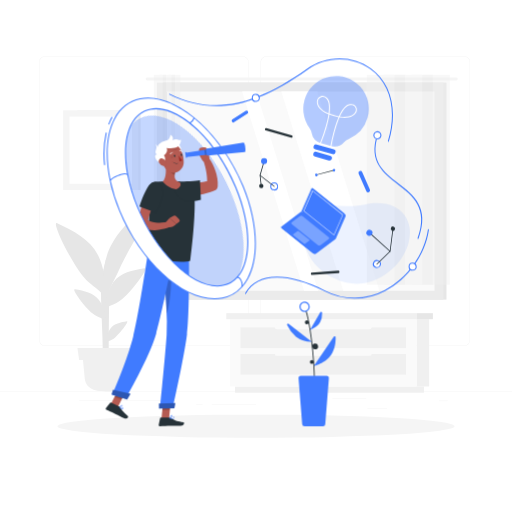
t = 0.00 s
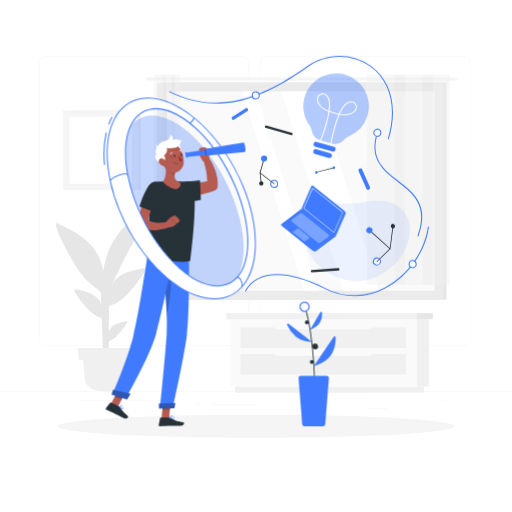
t = 0.38 s
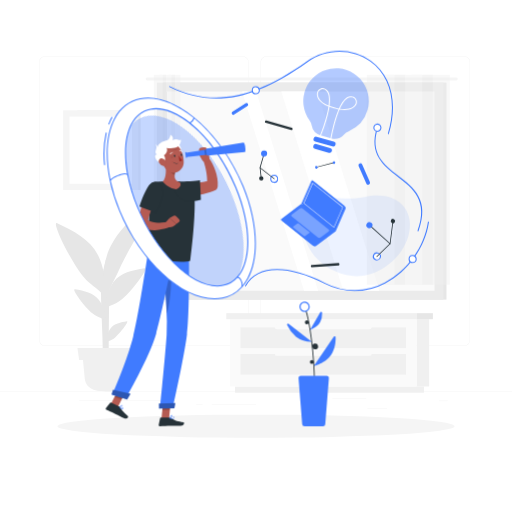
t = 1.13 s
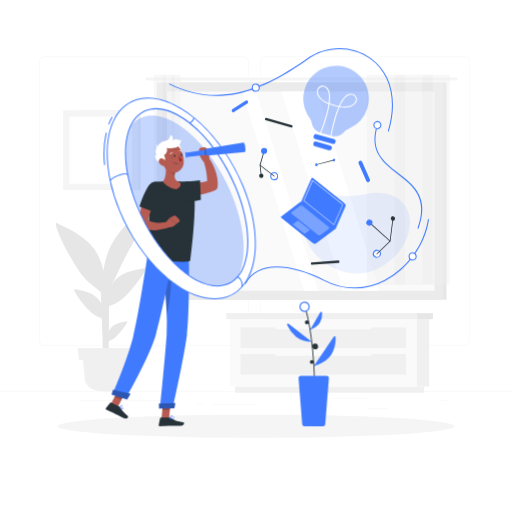
t = 1.50 s
t = 1.88 s: frame unchanged from t = 1.13 s, image omitted
t = 2.63 s: frame unchanged from t = 0.38 s, image omitted

The animated SVG that drew these frames (rendered in a browser with its animation timeline set to each time). Animation: 1 CSS @keyframes rule; one cycle of 3.00 s, repeats indefinitely.

<svg class="animated" id="freepik_stories-visionary-technology" xmlns="http://www.w3.org/2000/svg" viewBox="0 0 500 500" version="1.1" xmlns:xlink="http://www.w3.org/1999/xlink" xmlns:svgjs="http://svgjs.com/svgjs"><style>svg#freepik_stories-visionary-technology:not(.animated) .animable {opacity: 0;}svg#freepik_stories-visionary-technology.animated #freepik--Graphics--inject-63 {animation: 3s Infinite  linear floating;animation-delay: 0s;}svg#freepik_stories-visionary-technology.animated #freepik--Device--inject-63 {animation: 3s Infinite  linear floating;animation-delay: 0s;}svg#freepik_stories-visionary-technology.animated #freepik--light-bulb--inject-63 {animation: 3s Infinite  linear floating;animation-delay: 0s;}            @keyframes floating {                0% {                    opacity: 1;                    transform: translateY(0px);                }                50% {                    transform: translateY(-10px);                }                100% {                    opacity: 1;                    transform: translateY(0px);                }            }        </style><g id="freepik--background-complete--inject-63" class="animable" style="transform-origin: 250px 226.87px;"><rect y="382.4" width="500" height="0.25" style="fill: rgb(235, 235, 235); transform-origin: 250px 382.525px;" id="elxjev72vzim8" class="animable"></rect><rect x="324.56" y="389.21" width="33.12" height="0.25" style="fill: rgb(235, 235, 235); transform-origin: 341.12px 389.335px;" id="elyial1hacew" class="animable"></rect><rect x="428.57" y="391.4" width="8.69" height="0.25" style="fill: rgb(235, 235, 235); transform-origin: 432.915px 391.525px;" id="el0b82fd2qfsgb" class="animable"></rect><rect x="358.68" y="398.49" width="19.19" height="0.25" style="fill: rgb(235, 235, 235); transform-origin: 368.275px 398.615px;" id="el4fvz3f2p2r1" class="animable"></rect><rect x="206.81" y="395.11" width="43.19" height="0.25" style="fill: rgb(235, 235, 235); transform-origin: 228.405px 395.235px;" id="elzkymzsmc86s" class="animable"></rect><rect x="191.57" y="395.11" width="6.33" height="0.25" style="fill: rgb(235, 235, 235); transform-origin: 194.735px 395.235px;" id="elglr52ikp2mj" class="animable"></rect><rect x="77.31" y="390.89" width="93.68" height="0.25" style="fill: rgb(235, 235, 235); transform-origin: 124.15px 391.015px;" id="el1v183933mv7" class="animable"></rect><path d="M237,337.8H43.91a5.71,5.71,0,0,1-5.7-5.71V60.66A5.71,5.71,0,0,1,43.91,55H237a5.71,5.71,0,0,1,5.71,5.71V332.09A5.71,5.71,0,0,1,237,337.8ZM43.91,55.2a5.46,5.46,0,0,0-5.45,5.46V332.09a5.46,5.46,0,0,0,5.45,5.46H237a5.47,5.47,0,0,0,5.46-5.46V60.66A5.47,5.47,0,0,0,237,55.2Z" style="fill: rgb(235, 235, 235); transform-origin: 140.46px 196.4px;" id="elri3reoz8ev" class="animable"></path><path d="M453.31,337.8H260.21a5.72,5.72,0,0,1-5.71-5.71V60.66A5.72,5.72,0,0,1,260.21,55h193.1A5.71,5.71,0,0,1,459,60.66V332.09A5.71,5.71,0,0,1,453.31,337.8ZM260.21,55.2a5.47,5.47,0,0,0-5.46,5.46V332.09a5.47,5.47,0,0,0,5.46,5.46h193.1a5.47,5.47,0,0,0,5.46-5.46V60.66a5.47,5.47,0,0,0-5.46-5.46Z" style="fill: rgb(235, 235, 235); transform-origin: 356.75px 196.4px;" id="elc6cmva7ucq8" class="animable"></path><g id="ell87xa9srr4r"><rect x="159.44" y="80.68" width="276.56" height="211.94" style="fill: rgb(230, 230, 230); transform-origin: 297.72px 186.65px; transform: rotate(180deg);" class="animable"></rect></g><path d="M143.72,75.67H445.49A1.46,1.46,0,0,1,447,77.13h0a1.45,1.45,0,0,1-1.46,1.45H143.72a1.45,1.45,0,0,1-1.46-1.45h0A1.46,1.46,0,0,1,143.72,75.67Z" style="fill: rgb(245, 245, 245); transform-origin: 294.63px 77.1246px;" id="elgwgfjii41b" class="animable"></path><g id="el0xd8r844c24"><rect x="153.21" y="80.68" width="279.87" height="211.94" style="fill: rgb(235, 235, 235); transform-origin: 293.145px 186.65px; transform: rotate(180deg);" class="animable"></rect></g><g id="elh1bkbc4zrx7"><rect x="195.9" y="55.43" width="194.51" height="262.44" style="fill: rgb(250, 250, 250); transform-origin: 293.155px 186.65px; transform: rotate(90deg);" class="animable"></rect></g><polygon points="370.46 283.91 309.92 89.4 274.69 89.4 335.24 283.91 370.46 283.91" style="fill: rgb(255, 255, 255); transform-origin: 322.575px 186.655px;" id="eloig1uyw5m6c" class="animable"></polygon><polygon points="310.68 283.91 250.13 89.4 236.4 89.4 296.94 283.91 310.68 283.91" style="fill: rgb(255, 255, 255); transform-origin: 273.54px 186.655px;" id="elfocg9iem9k" class="animable"></polygon><g id="elfmrdxth3do"><rect x="65.23" y="186.1" width="194.51" height="1.11" style="fill: rgb(230, 230, 230); transform-origin: 162.485px 186.655px; transform: rotate(90deg);" class="animable"></rect></g><g id="elr09kc6wb75l"><g style="opacity: 0.4; transform-origin: 398.69px 175.585px;" class="animable"><g id="elh1g528gnvnb"><rect x="412.22" y="73.06" width="27.05" height="205.05" style="fill: rgb(240, 240, 240); transform-origin: 425.745px 175.585px; transform: rotate(180deg);" class="animable"></rect></g><g id="elptfbs2906lb"><rect x="401.68" y="73.06" width="21.08" height="205.05" style="fill: rgb(230, 230, 230); transform-origin: 412.22px 175.585px; transform: rotate(180deg);" class="animable"></rect></g><g id="elfw3dlfv306v"><rect x="385.16" y="73.06" width="27.05" height="205.05" style="fill: rgb(240, 240, 240); transform-origin: 398.685px 175.585px; transform: rotate(180deg);" class="animable"></rect></g><g id="elokvd4fc76o"><rect x="374.63" y="73.06" width="21.08" height="205.05" style="fill: rgb(230, 230, 230); transform-origin: 385.17px 175.585px; transform: rotate(180deg);" class="animable"></rect></g><g id="el8u33bx2jx0b"><rect x="358.11" y="73.06" width="27.05" height="205.05" style="fill: rgb(240, 240, 240); transform-origin: 371.635px 175.585px; transform: rotate(180deg);" class="animable"></rect></g></g></g><g id="el1lx2s6rx08w"><g style="opacity: 0.4; transform-origin: 163.185px 175.595px;" class="animable"><g id="el73pzsv4qk5"><rect x="167.51" y="73.07" width="8.64" height="205.05" style="fill: rgb(240, 240, 240); transform-origin: 171.83px 175.595px; transform: rotate(180deg);" class="animable"></rect></g><g id="el5hfzmtk5cfj"><rect x="164.14" y="73.07" width="6.73" height="205.05" style="fill: rgb(230, 230, 230); transform-origin: 167.505px 175.595px; transform: rotate(180deg);" class="animable"></rect></g><g id="elltqb8ipd7vs"><rect x="158.87" y="73.07" width="8.64" height="205.05" style="fill: rgb(240, 240, 240); transform-origin: 163.19px 175.595px; transform: rotate(180deg);" class="animable"></rect></g><g id="eljs3dbproxmr"><rect x="155.5" y="73.07" width="6.73" height="205.05" style="fill: rgb(230, 230, 230); transform-origin: 158.865px 175.595px; transform: rotate(180deg);" class="animable"></rect></g><g id="elef6mslxzauv"><rect x="150.22" y="73.07" width="8.64" height="205.05" style="fill: rgb(240, 240, 240); transform-origin: 154.54px 175.595px; transform: rotate(180deg);" class="animable"></rect></g></g></g><g id="elegqnovybpg6"><rect x="75.38" y="107.71" width="61.96" height="77.89" style="fill: rgb(240, 240, 240); transform-origin: 106.36px 146.655px; transform: rotate(180deg);" class="animable"></rect></g><g id="elwbzietb1g9"><rect x="61.7" y="107.71" width="73.27" height="77.89" style="fill: rgb(245, 245, 245); transform-origin: 98.335px 146.655px; transform: rotate(180deg);" class="animable"></rect></g><g id="elm6cu05f66y"><rect x="65.53" y="116.16" width="65.61" height="60.99" style="fill: rgb(255, 255, 255); transform-origin: 98.335px 146.655px; transform: rotate(-90deg);" class="animable"></rect></g><g id="elkv23tt07zn"><rect x="406.82" y="311.73" width="12.25" height="65.68" style="fill: rgb(240, 240, 240); transform-origin: 412.945px 344.57px; transform: rotate(180deg);" class="animable"></rect></g><g id="elm4l9prf5jog"><rect x="229.53" y="377.41" width="184.48" height="6.1" style="fill: rgb(240, 240, 240); transform-origin: 321.77px 380.46px; transform: rotate(180deg);" class="animable"></rect></g><rect x="224.46" y="311.73" width="182.35" height="65.68" style="fill: rgb(250, 250, 250); transform-origin: 315.635px 344.57px;" id="el0jd4wxfdckmj" class="animable"></rect><rect x="234.84" y="319.72" width="161.61" height="20.21" style="fill: rgb(240, 240, 240); transform-origin: 315.645px 329.825px;" id="el9k1h2ffsmjt" class="animable"></rect><rect x="234.84" y="345.68" width="161.61" height="20.21" style="fill: rgb(240, 240, 240); transform-origin: 315.645px 355.785px;" id="el49z8cjuuu05" class="animable"></rect><g id="el2zd5lg8orzl"><rect x="268.37" y="317.21" width="94.54" height="4.33" rx="1.84" style="fill: rgb(250, 250, 250); transform-origin: 315.64px 319.375px; transform: rotate(180deg);" class="animable"></rect></g><g id="elw1cb1ya7pvc"><rect x="268.37" y="343.18" width="94.54" height="4.33" rx="1.84" style="fill: rgb(250, 250, 250); transform-origin: 315.64px 345.345px; transform: rotate(180deg);" class="animable"></rect></g><g id="el5qut529raat"><rect x="220.95" y="305.84" width="185.87" height="5.89" style="fill: rgb(240, 240, 240); transform-origin: 313.885px 308.785px; transform: rotate(180deg);" class="animable"></rect></g><rect x="406.82" y="305.84" width="15.94" height="5.89" style="fill: rgb(230, 230, 230); transform-origin: 414.79px 308.785px;" id="elyxlj3umnxem" class="animable"></rect><path d="M100.27,352.56h5.94c0-5.31,0-32.43.42-63.3.36-28.61,1-40.07,1.58-44.45l-4.77,8.32c-1.66,6.51-4.42,17.64-4.66,24.48C98,299.13,101,330,100.27,352.56Z" style="fill: rgb(230, 230, 230); transform-origin: 103.43px 298.685px;" id="elee2u173tln7" class="animable"></path><path d="M95.76,249.19C87.85,233.72,72,225.64,55.88,218c-6.34-3,11.46,34,24.41,50.83,10,13,19.77,12.75,22.69,25.63C103.54,279.54,102.58,262.53,95.76,249.19Z" style="fill: rgb(230, 230, 230); transform-origin: 78.8355px 256.144px;" id="eltbcraw8z4o" class="animable"></path><path d="M110.79,275.37c7-9.15,18.56-11.49,30.3-13.44,4.6-.76-11.41,21.36-22,30.38-8.2,7-14.73,4.78-18.09,13.16C102.27,294.92,104.75,283.25,110.79,275.37Z" style="fill: rgb(230, 230, 230); transform-origin: 121.45px 283.69px;" id="el42hroln3dev" class="animable"></path><path d="M96.66,292.86c-5.45-7.11-14.42-8.93-23.54-10.44C69.54,281.83,82,299,90.19,306c6.37,5.45,11.44,3.72,14,10.23C103.29,308.05,101.36,299,96.66,292.86Z" style="fill: rgb(230, 230, 230); transform-origin: 88.3395px 299.318px;" id="elc3u7lfgbw6t" class="animable"></path><path d="M107.88,320.72c3.76-4.8,9.88-6,16.1-7,2.44-.38-6.14,11.24-11.77,16-4.37,3.66-7.81,2.45-9.63,6.87C103.28,331,104.65,324.86,107.88,320.72Z" style="fill: rgb(230, 230, 230); transform-origin: 113.493px 325.15px;" id="elbum9mha66rr" class="animable"></path><path d="M104.34,249.77C108.72,234.6,126,211,143.79,206.08c7-1.9-18.11,36.49-26.71,55.59-6.69,14.88-13,23.91-13.87,34.57C98.77,282.84,100,264.94,104.34,249.77Z" style="fill: rgb(230, 230, 230); transform-origin: 122.715px 251.126px;" id="el6hfb8lswhcg" class="animable"></path><path d="M105.82,382.4h0c-12.32,0-22.5-1.83-23.21-14.12l-2-21h50.51l-2,21C128.31,380.57,118.13,382.4,105.82,382.4Z" style="fill: rgb(240, 240, 240); transform-origin: 105.865px 364.84px;" id="el0wxl1bbew34" class="animable"></path><polygon points="134.34 351.55 77.29 351.55 75.66 339.92 135.97 339.92 134.34 351.55" style="fill: rgb(240, 240, 240); transform-origin: 105.815px 345.735px;" id="eljpvgkklqhq" class="animable"></polygon></g><g id="freepik--Shadow--inject-63" class="animable" style="transform-origin: 250px 416.24px;"><ellipse id="freepik--path--inject-63" cx="250" cy="416.24" rx="193.89" ry="11.32" style="fill: rgb(245, 245, 245); transform-origin: 250px 416.24px;" class="animable"></ellipse></g><g id="freepik--Graphics--inject-63" class="animable" style="transform-origin: 291.991px 174.358px;"><path d="M379.24,138.43a.34.34,0,0,1-.14,0,.5.5,0,0,1-.34-.62c8.95-29.81,2.52-56-17.2-70.19-18.08-12.95-42.74-12.75-61.37.52-52.71,37.53-93,44.8-134.76,24.33a.5.5,0,1,1,.44-.9c41.38,20.29,81.37,13,133.74-24.25,19-13.51,44.11-13.71,62.53-.51,20.09,14.4,26.66,41,17.58,71.29A.5.5,0,0,1,379.24,138.43Z" style="fill: rgb(64, 123, 255); transform-origin: 274.437px 97.7421px;" id="elc0v0wff336u" class="animable"></path><path d="M346.15,291.67a64.5,64.5,0,0,1-29.06-7.07c-37-18.63-65.78-17.79-76.87,2.24a.5.5,0,0,1-.68.2.51.51,0,0,1-.2-.68c11.39-20.56,40.62-21.55,78.2-2.66a62.27,62.27,0,0,0,58.06-.43c22.09-11.49,38.67-34.66,42.24-59a.5.5,0,0,1,.57-.42.51.51,0,0,1,.42.57c-3.62,24.68-20.41,48.13-42.77,59.76A64.54,64.54,0,0,1,346.15,291.67Z" style="fill: rgb(64, 123, 255); transform-origin: 329.058px 257.757px;" id="elyx08ffhzt9g" class="animable"></path><path d="M408.2,233.25l-.17,0a.5.5,0,0,1-.3-.64c10.73-29.49-4.58-41.27-19.39-52.67-14-10.8-28.55-22-20.28-47.94a.49.49,0,0,1,.63-.32.49.49,0,0,1,.32.62C361,157.58,374.55,168,389,179.12c15.09,11.61,30.7,23.62,19.72,53.8A.48.48,0,0,1,408.2,233.25Z" style="fill: rgb(64, 123, 255); transform-origin: 389.028px 182.453px;" id="elw8tpv99hbnl" class="animable"></path><g id="elldyqs7uyzr9"><path d="M398.73,238.06c-7.31,24.85-35.19,43.89-60.41,38-30.58-7.19-46.7-33.25-41.28-58.58s33.65-12.32,59-17.75C388.56,192.72,406,213.2,398.73,238.06Z" style="fill: rgb(64, 123, 255); opacity: 0.1; transform-origin: 348.184px 237.737px;" class="animable"></path></g><path d="M253.19,95.26a3.45,3.45,0,1,1-3.81-3A3.45,3.45,0,0,1,253.19,95.26Z" style="fill: rgb(255, 255, 255); transform-origin: 249.767px 95.6883px;" id="elumdgas6gh8h" class="animable"></path><path d="M249.76,99.58a3.94,3.94,0,1,1,3.92-4.38h0a4,4,0,0,1-3.48,4.36A3.31,3.31,0,0,1,249.76,99.58Zm0-6.89-.32,0a2.94,2.94,0,1,0,3.25,2.6h0A3,3,0,0,0,249.76,92.69Z" style="fill: rgb(64, 123, 255); transform-origin: 249.762px 95.6404px;" id="elusdkgthzc4" class="animable"></path><path d="M372,131.74a3.45,3.45,0,1,1-3.8-3A3.45,3.45,0,0,1,372,131.74Z" style="fill: rgb(255, 255, 255); transform-origin: 368.577px 132.169px;" id="ellbdd05lk8hb" class="animable"></path><path d="M368.53,136.07a3.95,3.95,0,1,1,2.47-7,4,4,0,0,1,1.46,2.65h0a4,4,0,0,1-.84,2.9A3.91,3.91,0,0,1,369,136,3.25,3.25,0,0,1,368.53,136.07Zm0-6.89a1.83,1.83,0,0,0-.33,0,2.9,2.9,0,0,0-2,1.08,2.94,2.94,0,0,0-.63,2.17,3,3,0,0,0,3.25,2.6,3,3,0,0,0,2-1.09,2.9,2.9,0,0,0,.62-2.16h0a2.92,2.92,0,0,0-2.92-2.62Z" style="fill: rgb(64, 123, 255); transform-origin: 368.511px 132.12px;" id="el6adq6n0ghaq" class="animable"></path><path d="M406.35,260a3.44,3.44,0,1,1-3.8-3A3.45,3.45,0,0,1,406.35,260Z" style="fill: rgb(255, 255, 255); transform-origin: 402.936px 260.419px;" id="elty18vq0uh6k" class="animable"></path><path d="M402.92,264.35a3.95,3.95,0,1,1,3.93-4.38h0a3.94,3.94,0,0,1-3.49,4.35A3.15,3.15,0,0,1,402.92,264.35Zm0-6.89a1.94,1.94,0,0,0-.33,0,2.94,2.94,0,1,0,3.26,2.6h0a3,3,0,0,0-1.09-2A2.94,2.94,0,0,0,402.93,257.46Z" style="fill: rgb(64, 123, 255); transform-origin: 402.924px 260.4px;" id="elwlafutb9en7" class="animable"></path><path d="M371.07,259.52a3.44,3.44,0,1,1-1.45-4.65A3.42,3.42,0,0,1,371.07,259.52Z" style="fill: rgb(255, 255, 255); transform-origin: 368.029px 257.918px;" id="elrtri3l5v3x8" class="animable"></path><path d="M368,261.87a4,4,0,0,1-1.83-.45,4,4,0,0,1-1.66-5.33,3.95,3.95,0,0,1,7,3.66h0A4,4,0,0,1,368,261.87Zm0-6.89a2.94,2.94,0,1,0,2.6,4.31h0a3,3,0,0,0-1.24-4A3,3,0,0,0,368,255Z" style="fill: rgb(64, 123, 255); transform-origin: 368.004px 257.946px;" id="elt3rf4lwka3h" class="animable"></path><path d="M380.91,245.87a.39.39,0,0,1-.25-.1l-20.18-18.22a.38.38,0,0,1,.5-.56l19.65,17.74,2.71-21.41a.37.37,0,0,1,.42-.32.37.37,0,0,1,.32.42l-2.8,22.12a.36.36,0,0,1-.24.3A.28.28,0,0,1,380.91,245.87Z" style="fill: rgb(38, 50, 56); transform-origin: 372.239px 234.433px;" id="el5bkf206v2qe" class="animable"></path><path d="M368,258.3a.37.37,0,0,1-.27-.12.38.38,0,0,1,0-.53l12.89-12.43a.38.38,0,0,1,.53,0,.37.37,0,0,1,0,.53l-12.89,12.43A.36.36,0,0,1,368,258.3Z" style="fill: rgb(38, 50, 56); transform-origin: 374.442px 251.706px;" id="elbktkmhkhvlr" class="animable"></path><path d="M363.39,228.66a3,3,0,1,1-1.27-4A3,3,0,0,1,363.39,228.66Z" style="fill: rgb(64, 123, 255); transform-origin: 360.712px 227.309px;" id="elkbidnfmzuoq" class="animable"></path><path d="M385.59,224.35a2.12,2.12,0,1,1-.9-2.86A2.12,2.12,0,0,1,385.59,224.35Z" style="fill: rgb(38, 50, 56); transform-origin: 383.71px 223.37px;" id="eli9fl1hp9v2" class="animable"></path><path d="M264.35,181.94a3.44,3.44,0,1,1,3.36,3.52A3.43,3.43,0,0,1,264.35,181.94Z" style="fill: rgb(255, 255, 255); transform-origin: 267.789px 182.021px;" id="elwvntl3hk4a" class="animable"></path><path d="M267.79,186h-.1a3.93,3.93,0,0,1-3.84-4,3.94,3.94,0,0,1,4-3.85,3.95,3.95,0,0,1-.1,7.89Zm0-6.89a2.94,2.94,0,0,0-2.94,2.87,2.94,2.94,0,0,0,2.87,3,2.84,2.84,0,0,0,2.1-.81,2.94,2.94,0,0,0-2-5.07Z" style="fill: rgb(64, 123, 255); transform-origin: 267.704px 182.095px;" id="elhbotogvu14" class="animable"></path><path d="M255.08,182a.38.38,0,0,1-.38-.33l-1.15-10.4a.38.38,0,0,1,0-.15l4-13.9A.37.37,0,0,1,258,157a.38.38,0,0,1,.26.47l-3.94,13.83,1.15,10.32a.39.39,0,0,1-.33.42Z" style="fill: rgb(38, 50, 56); transform-origin: 255.909px 169.512px;" id="elazjbqn089ig" class="animable"></path><path d="M267.79,182.4a.4.4,0,0,1-.23-.08l-13.87-10.81a.38.38,0,0,1-.06-.53.37.37,0,0,1,.52-.06L268,181.73a.38.38,0,0,1,.07.52A.38.38,0,0,1,267.79,182.4Z" style="fill: rgb(38, 50, 56); transform-origin: 260.846px 176.62px;" id="ela8rvjnvpo1k" class="animable"></path><path d="M254.88,157.24a3,3,0,1,1,2.93,3.07A3,3,0,0,1,254.88,157.24Z" style="fill: rgb(64, 123, 255); transform-origin: 257.879px 157.311px;" id="eloysl4wgm9rp" class="animable"></path><path d="M253,181.56a2.13,2.13,0,1,1,2.07,2.17A2.13,2.13,0,0,1,253,181.56Z" style="fill: rgb(38, 50, 56); transform-origin: 255.13px 181.601px;" id="el8hrx44vfyrd" class="animable"></path><path d="M353.67,168.08l7.52,17a1.9,1.9,0,0,1-1,2.51h0a1.92,1.92,0,0,1-2.51-1l-7.53-17a1.92,1.92,0,0,1,1-2.51h0A1.92,1.92,0,0,1,353.67,168.08Z" style="fill: rgb(64, 123, 255); transform-origin: 355.673px 177.333px;" id="el0t4e9wfjn8j" class="animable"></path><path d="M304.55,266.16l25.69-1.8a1.16,1.16,0,0,1,1.23,1.08h0a1.16,1.16,0,0,1-1.07,1.23l-25.69,1.8a1.15,1.15,0,0,1-1.23-1.08h0A1.15,1.15,0,0,1,304.55,266.16Z" style="fill: rgb(38, 50, 56); transform-origin: 317.475px 266.415px;" id="eliar1gmlvz9" class="animable"></path><path d="M260.1,125.19l24.79,7a1.15,1.15,0,0,1,.79,1.43h0a1.16,1.16,0,0,1-1.42.8l-24.79-7a1.15,1.15,0,0,1-.79-1.43h0A1.16,1.16,0,0,1,260.1,125.19Z" style="fill: rgb(38, 50, 56); transform-origin: 272.18px 129.805px;" id="elv0qv1tzomgt" class="animable"></path><path d="M241.61,111l-13,8.3a1.58,1.58,0,0,1-2.17-.48h0a1.58,1.58,0,0,1,.48-2.18l13-8.3a1.59,1.59,0,0,1,2.18.49h0A1.57,1.57,0,0,1,241.61,111Z" style="fill: rgb(64, 123, 255); transform-origin: 234.268px 113.821px;" id="ele76qgn6siu6" class="animable"></path><path d="M308.93,171.14a.38.38,0,0,1-.36-.27.38.38,0,0,1,.27-.46l17.2-4.63a.38.38,0,0,1,.2.73L309,171.13Z" style="fill: rgb(38, 50, 56); transform-origin: 317.523px 168.457px;" id="el65gftp5fz" class="animable"></path><path d="M325,166.77a1.27,1.27,0,1,1,1.74.48A1.26,1.26,0,0,1,325,166.77Z" style="fill: rgb(64, 123, 255); transform-origin: 326.108px 166.151px;" id="eldsphaccf7an" class="animable"></path><path d="M307.82,171.4a1.28,1.28,0,0,1,.49-1.74,1.26,1.26,0,0,1,1.73.48,1.28,1.28,0,1,1-2.22,1.26Z" style="fill: rgb(64, 123, 255); transform-origin: 308.958px 170.813px;" id="el6edzudv5x1a" class="animable"></path></g><g id="freepik--Device--inject-63" class="animable" style="transform-origin: 306.006px 215.981px;"><path d="M337.39,211.38a2.09,2.09,0,0,0-.55-2.35l-30.22-24.19a1.11,1.11,0,0,0-1.79.48l-9.63,22L276,221.75a1.11,1.11,0,0,0-.07,1.86l30.22,24.19a2.07,2.07,0,0,0,2.4,0l19.25-14.46Z" style="fill: rgb(64, 123, 255); transform-origin: 306.502px 216.372px;" id="eln8gu2l3avq" class="animable"></path><path d="M326.83,232.6l-32.56-26.06,9.64-22a1.1,1.1,0,0,1,1.78-.48l30.23,24.19a2.09,2.09,0,0,1,.54,2.35Z" style="fill: rgb(64, 123, 255); transform-origin: 315.443px 208.19px;" id="elba805m18ck" class="animable"></path><path d="M326.08,229.73a.22.22,0,0,1-.15-.06l-29.22-23.38h0a.72.72,0,0,1-.16-.75L305,186.19a.28.28,0,0,1,.17-.15.28.28,0,0,1,.22.05l29.21,23.38a.69.69,0,0,1,.16.75l-8.49,19.36a.24.24,0,0,1-.17.14Zm-29-23.82L326,229.08,334.35,210a.34.34,0,0,0,0-.17l-28.95-23.16L297,205.74A.26.26,0,0,0,297,205.91Zm0,0Z" style="fill: rgb(255, 255, 255); transform-origin: 315.657px 207.882px;" id="el6kt7ix57se" class="animable"></path><path d="M326.83,232.6l-32.56-26.06L275,221a1.12,1.12,0,0,0-.07,1.86l30.23,24.19a2.06,2.06,0,0,0,2.4,0Z" style="fill: rgb(64, 123, 255); transform-origin: 300.649px 226.988px;" id="eluwgc8fz0ltl" class="animable"></path><g id="elsdt5nm5nr7i"><path d="M285,217l7.81-5.86a2.21,2.21,0,0,1,2.59,0l25.5,20.4a1.21,1.21,0,0,1-.08,2l-7.8,5.86a2.24,2.24,0,0,1-2.6,0l-25.49-20.4A1.23,1.23,0,0,1,285,217Z" style="fill: rgb(255, 255, 255); opacity: 0.3; transform-origin: 302.92px 225.268px;" class="animable"></path></g><g id="el5yi1sbiye1h"><path d="M286.4,228.71l3.94-3a1,1,0,0,1,1.17,0L302,234.14a.55.55,0,0,1,0,.91L298,238a1,1,0,0,1-1.17,0l-10.47-8.38A.55.55,0,0,1,286.4,228.71Z" style="fill: rgb(255, 255, 255); opacity: 0.3; transform-origin: 294.189px 231.855px;" class="animable"></path></g></g><g id="freepik--light-bulb--inject-63" class="animable animator-active" style="transform-origin: 328.194px 115.474px;"><g id="ely9ocb8jw6sk"><path d="M359,114.87a32,32,0,1,0-56.88,9.89,12.85,12.85,0,0,1,2.25,5.18h0a12.36,12.36,0,0,0,8.77,9.7l10.19,2.89a12.34,12.34,0,0,0,12.57-3.63h0a12.49,12.49,0,0,1,4.59-3.2A32,32,0,0,0,359,114.87Z" style="fill: rgb(64, 123, 255); opacity: 0.4; transform-origin: 328.194px 108.606px;" class="animable"></path></g><path d="M324.65,150.46l-16.74-4.76a2.39,2.39,0,0,1-1.64-2.94h0a2.4,2.4,0,0,1,3-1.64L326,145.88a2.39,2.39,0,0,1,1.64,2.94h0A2.39,2.39,0,0,1,324.65,150.46Z" style="fill: rgb(64, 123, 255); transform-origin: 316.955px 145.79px;" id="ell9z7poo7rgq" class="animable"></path><path d="M321.13,156.65l-13.48-3.83a2.4,2.4,0,0,1-1.64-2.95h0a2.39,2.39,0,0,1,2.94-1.64l13.48,3.84a2.39,2.39,0,0,1,1.64,2.94h0A2.39,2.39,0,0,1,321.13,156.65Z" style="fill: rgb(64, 123, 255); transform-origin: 315.04px 152.44px;" id="elnrpsl3hrun" class="animable"></path><path d="M323.37,143h-.09a.51.51,0,0,1-.41-.58c.16-1,2.77-16.36,7.73-27.95-1.38-.26-2.87-.61-4.47-1.06s-3.06-.94-4.37-1.45c-1.87,12.46-7.75,26.91-8.12,27.84a.5.5,0,0,1-.93-.38c.09-.23,6.21-15.28,8.09-27.85-9.71-4-11.15-9.24-11.28-11.51A6.08,6.08,0,0,1,313.07,94c2.28-.94,4.81-.18,6.77,2,2.64,3,2.91,8.64,2.07,14.94,1.33.53,2.83,1,4.49,1.51s3.2.82,4.62,1.08c2.6-5.8,5.81-10.48,9.62-11.62,2.83-.85,5.38-.16,6.82,1.83a6.09,6.09,0,0,1-.18,7c-1.31,1.87-5.27,5.53-15.66,3.86-5,11.68-7.72,27.69-7.76,27.94A.49.49,0,0,1,323.37,143Zm8.67-29.3c9.95,1.5,13.49-2.16,14.42-3.48a5.09,5.09,0,0,0,.19-5.89c-1.18-1.64-3.32-2.19-5.73-1.46C337.47,103.93,334.49,108.27,332,113.73ZM315,94.61a4.16,4.16,0,0,0-1.58.31,5.1,5.1,0,0,0-2.94,5.11c.1,1.62,1.18,6.59,10.44,10.54.78-5.93.53-11.18-1.86-13.88A5.55,5.55,0,0,0,315,94.61Z" style="fill: rgb(255, 255, 255); transform-origin: 328.988px 118.302px;" id="el4xbc0bnurt5" class="animable"></path></g><g id="freepik--Character--inject-63" class="animable" style="transform-origin: 178.24px 255.207px;"><g id="elb9va1ggfxxr"><ellipse cx="178.24" cy="199.33" rx="47.7" ry="93.7" style="fill: rgb(64, 123, 255); opacity: 0.3; transform-origin: 178.24px 199.33px; transform: rotate(-26.41deg);" class="animable"></ellipse></g><polygon points="157.72 408.66 165.12 408.54 166.82 391.38 159.42 391.49 157.72 408.66" style="fill: rgb(181, 91, 82); transform-origin: 162.27px 400.02px;" id="ellxhren7wnm" class="animable"></polygon><polygon points="108 395.15 115.05 397.39 123 381.94 115.95 379.7 108 395.15" style="fill: rgb(181, 91, 82); transform-origin: 115.5px 388.545px;" id="elslyxxrfyzun" class="animable"></polygon><g id="elqb6ki9uqqm8"><polygon points="166.82 391.38 165.94 400.23 158.54 400.35 159.42 391.5 166.82 391.38" style="opacity: 0.2; transform-origin: 162.68px 395.865px;" class="animable"></polygon></g><g id="elpo92reayke8"><polygon points="115.94 379.7 123 381.94 118.9 389.9 111.84 387.67 115.94 379.7" style="opacity: 0.2; transform-origin: 117.42px 384.8px;" class="animable"></polygon></g><path d="M168.69,398.48l-12.53.19s5-48.67,6.57-71.67a243.65,243.65,0,0,0-.32-27.53c-.75-13.42-1.23-18.79-2.24-35.75-.72-12.1-1.6-19.93-1.6-19.93l25.93,2.13s1,58.71-1.92,81.1C179.52,350.3,168.69,398.48,168.69,398.48Z" style="fill: rgb(64, 123, 255); transform-origin: 170.413px 321.23px;" id="elznmxwzw45rq" class="animable"></path><g id="elz4mjoh44s8o"><path d="M165.7,260.05c3.25,12.08.1,39.11-2.95,46.46-.09-2.3-.21-4.65-.34-7-.75-13.42-1.24-18.79-2.25-35.75,0-.34,0-.67,0-1A18,18,0,0,1,165.7,260.05Z" style="opacity: 0.2; transform-origin: 163.616px 283.28px;" class="animable"></path></g><path d="M170.51,244.77s-12,60.32-18,81.15c-6.56,22.82-29.83,63.39-29.83,63.39l-12.92-4.09s14.88-34.35,20.37-56.83c6.26-25.62,14.92-85.71,14.92-85.71Z" style="fill: rgb(64, 123, 255); transform-origin: 140.135px 315.995px;" id="el1kamasrvjtjj" class="animable"></path><path d="M116.55,396.9l-8.16-3.84a.65.65,0,0,0-.79.19l-4.11,5.33a1.09,1.09,0,0,0,.42,1.66c2.65,1.18,4.63,1.93,7.94,3.48,2,1,6.76,3.38,9.57,4.7s4.44-1.22,3.45-2.08c-4.41-3.82-6.47-6.26-7.42-8.52A1.79,1.79,0,0,0,116.55,396.9Z" style="fill: rgb(38, 50, 56); transform-origin: 114.213px 400.896px;" id="elec2oofy240i" class="animable"></path><path d="M165.06,407.68l-8.08.13a.64.64,0,0,0-.62.52L155,414.92a1.07,1.07,0,0,0,1.08,1.3c2.92-.09,7.12-.33,10.79-.39,4.28-.06,4.77.11,9.79,0,3,0,3.83-3.13,2.56-3.39-5.81-1.17-7.32-1.23-12.37-4.24A3.51,3.51,0,0,0,165.06,407.68Z" style="fill: rgb(38, 50, 56); transform-origin: 167.384px 411.95px;" id="elq6szhosoza" class="animable"></path><path d="M151.74,177.43a128.15,128.15,0,0,1,27.86,1,12.25,12.25,0,0,1,10.3,11.31c.63,9.75.41,28.91-4.18,64.85-5.7,2.5-30.58.09-42.8-3.75.66-4.11,4.53-37.27,1.69-65A7.7,7.7,0,0,1,151.74,177.43Z" style="fill: rgb(38, 50, 56); transform-origin: 166.539px 216.35px;" id="elcthwvyswbo" class="animable"></path><path d="M153.79,190.71l-1.52,3.11q-.75,1.6-1.47,3.24c-1,2.17-1.85,4.36-2.7,6.56s-1.58,4.42-2.25,6.63a65.61,65.61,0,0,0-1.56,6.64l-1-3.41a7.71,7.71,0,0,0,3.31,2.5,18.89,18.89,0,0,0,5.25,1.26,38.74,38.74,0,0,0,6,.17,59.61,59.61,0,0,0,6.18-.56l.15,0a2.49,2.49,0,0,1,1.31,4.76c-1.17.5-2.22.87-3.35,1.23s-2.24.68-3.39.94a37.8,37.8,0,0,1-7.14,1,24.42,24.42,0,0,1-7.74-.86,15.77,15.77,0,0,1-7.58-4.68,4.16,4.16,0,0,1-1-3.16l0-.25a62.61,62.61,0,0,1,1.29-8c.61-2.57,1.32-5.1,2.16-7.56s1.77-4.89,2.8-7.26c.52-1.19,1.05-2.36,1.61-3.53s1.12-2.3,1.81-3.54a5,5,0,0,1,8.88,4.57Z" style="fill: rgb(181, 91, 82); transform-origin: 151.139px 204.131px;" id="eloy17jl3en0k" class="animable"></path><path d="M161.59,217.35l4-4.49,6.55,6s-4.45,4.94-9.17,2.35Z" style="fill: rgb(181, 91, 82); transform-origin: 166.865px 217.411px;" id="el01xgeiejbso8" class="animable"></path><path d="M172.12,211.13l2.63,2.75a2.19,2.19,0,0,1-.3,3.28l-2.33,1.69-6.55-6,3.92-2.14A2.2,2.2,0,0,1,172.12,211.13Z" style="fill: rgb(181, 91, 82); transform-origin: 170.461px 214.65px;" id="elxw3pwqxvucs" class="animable"></path><path d="M148.18,178.59c-6,3.68-12,23.21-12,23.21l15.8,5.8a53.5,53.5,0,0,0,6.51-15C160.88,183.55,154.81,174.54,148.18,178.59Z" style="fill: rgb(38, 50, 56); transform-origin: 147.601px 192.596px;" id="el5vv5uxovu95" class="animable"></path><path d="M182.19,178.89c-.13,0,.18,0,.33,0l.61.05c.44,0,.88.06,1.35.06.93,0,1.9,0,2.87,0,2-.06,4-.28,6-.52,1-.13,2-.28,3-.47s2-.37,3.06-.56l3.08-.68,3.07-.76-3.7,4.5a26.72,26.72,0,0,0,.38-5.47,47.39,47.39,0,0,0-.59-5.94q-.48-3-1.25-6.12c-.49-2-1.11-4.14-1.68-6.07l-.06-.18a3,3,0,0,1,5.31-2.59,48.41,48.41,0,0,1,3.64,6.13,54.07,54.07,0,0,1,2.78,6.58,44.2,44.2,0,0,1,1.84,7.14,32.45,32.45,0,0,1,.39,7.82,5.07,5.07,0,0,1-3.34,4.37l-.36.13-3.34,1.2c-1.13.37-2.26.72-3.41,1a67.65,67.65,0,0,1-7,1.66,56.62,56.62,0,0,1-7.34.87c-1.26,0-2.52.09-3.83,0-.65,0-1.32-.07-2-.14l-1.06-.13c-.4-.06-.65-.09-1.33-.24a6,6,0,0,1,2.54-11.72Z" style="fill: rgb(181, 91, 82); transform-origin: 193.898px 171.993px;" id="elpwblvls6oke" class="animable"></path><path d="M197.73,156.73l-2.91-4.88,8.5-2.51s1.74,3.92,1,6.61a2.74,2.74,0,0,1-2.32,1.94l-1.52.19A2.81,2.81,0,0,1,197.73,156.73Z" style="fill: rgb(181, 91, 82); transform-origin: 199.662px 153.72px;" id="el0vq4w5qadn2h" class="animable"></path><path d="M196.9,144.07l2.35-.27a3,3,0,0,1,3.2,2.2l.87,3.34-8.5,2.51-.53-4.49A3,3,0,0,1,196.9,144.07Z" style="fill: rgb(181, 91, 82); transform-origin: 198.797px 147.817px;" id="elgh373d9opy" class="animable"></path><path d="M173.09,177.1c7,.61,22.22-1.14,22.22-1.14l.88,19.12a28.58,28.58,0,0,1-16,.5C171.07,193.26,165.36,176.43,173.09,177.1Z" style="fill: rgb(38, 50, 56); transform-origin: 182.829px 186.224px;" id="elnlecctass3m" class="animable"></path><path d="M161.4,158.37c.82,5.46,1.43,15.41-2.52,18.85,2.81,3.05,6.88,7,13.3,7.53,4.07-1.79,5.1-4.36,3.51-6.77-6-1.71-5.61-6.18-4.37-10.33Z" style="fill: rgb(181, 91, 82); transform-origin: 167.641px 171.56px;" id="el2r9x7d1f3zo" class="animable"></path><g id="el96tjjkmp7ct"><path d="M165.45,162.16l5.87,5.48a17.92,17.92,0,0,0-.66,3c-2.28-.43-5.33-3.11-5.47-5.53A7.82,7.82,0,0,1,165.45,162.16Z" style="opacity: 0.2; transform-origin: 168.234px 166.4px;" class="animable"></path></g><path d="M173.2,140c7.48,5,1.08,13,1.08,13S170.57,146.44,173.2,140Z" style="fill: rgb(255, 255, 255); transform-origin: 174.544px 146.5px;" id="elv1kialdsz5" class="animable"></path><path d="M157.45,152.54c1.78,7.12,2.46,11.38,6.78,14.4,6.51,4.55,14.79-.4,15.18-7.91.34-6.76-2.63-17.28-10.21-18.84A10,10,0,0,0,157.45,152.54Z" style="fill: rgb(181, 91, 82); transform-origin: 168.275px 154.327px;" id="elaoaip52scnf" class="animable"></path><g id="el6lnr50jrror"><path d="M169.26,152.23a4.11,4.11,0,0,0-3,1A8.1,8.1,0,0,0,169.26,152.23Z" style="opacity: 0.2; transform-origin: 167.76px 152.725px;" class="animable"></path></g><g id="elsm72sxu95d"><path d="M169.45,153a3.37,3.37,0,0,0-2.39,1.54A6.68,6.68,0,0,0,169.45,153Z" style="opacity: 0.2; transform-origin: 168.255px 153.77px;" class="animable"></path></g><g id="elhz5cocbseer"><path d="M169.65,157.6a1.17,1.17,0,0,0-1.61.88A3.61,3.61,0,0,1,169.65,157.6Z" style="opacity: 0.2; transform-origin: 168.845px 157.994px;" class="animable"></path></g><g id="elpo7zd27xyed"><path d="M173.89,144.62a42.14,42.14,0,0,0-7.64,1.51C170.54,145.42,173.89,144.62,173.89,144.62Z" style="opacity: 0.2; transform-origin: 170.07px 145.375px;" class="animable"></path></g><g id="elnp4r4gffwcn"><path d="M175.17,145.11s-5.82,1.2-8.38,2.62A74.79,74.79,0,0,0,175.17,145.11Z" style="opacity: 0.2; transform-origin: 170.98px 146.42px;" class="animable"></path></g><path d="M159.47,157.51c3-.3,1.66-4.89.5-5.93,2.33-1,4.29-4.91,2.66-7,8.63.67,13.56-.25,14.22-8-2.47.5-5.07-2-8.39.33a3.91,3.91,0,0,0-2-5.37s-.54,5-4.33,5.75-7.8,3.41-8.05,6.21c-.9-2.31-1.83-2.46-1.83-2.46a6.29,6.29,0,0,1,0,5.56c-1.42,3.19,1,4.24,1,4.24s-3.1,0-1.15,4.18C153.54,157.94,158.8,161.69,159.47,157.51Z" style="fill: rgb(255, 255, 255); transform-origin: 164.153px 145.457px;" id="elufcdnen43xo" class="animable"></path><path d="M155.51,159.23a6.59,6.59,0,0,0,4.12,2.86c2.25.47,3.22-1.58,2.47-3.63-.68-1.84-2.66-4.3-4.86-3.85A2.94,2.94,0,0,0,155.51,159.23Z" style="fill: rgb(181, 91, 82); transform-origin: 158.642px 158.357px;" id="el16mfeb7dn69" class="animable"></path><polygon points="124.15 390.08 108.94 385.26 110.38 380.72 127.47 384.53 124.15 390.08" style="fill: rgb(64, 123, 255); transform-origin: 118.205px 385.4px;" id="elld8o2s1dt" class="animable"></polygon><g id="elwegj53ssfzc"><polygon points="124.15 390.08 108.94 385.26 110.38 380.72 127.47 384.53 124.15 390.08" style="opacity: 0.3; transform-origin: 118.205px 385.4px;" class="animable"></polygon></g><polygon points="170.27 398.74 155.34 398.98 155.26 394.15 171.23 393.64 170.27 398.74" style="fill: rgb(64, 123, 255); transform-origin: 163.245px 396.31px;" id="el7ze9r3njov" class="animable"></polygon><g id="elcnayfqbcoan"><polygon points="170.27 398.74 155.34 398.98 155.26 394.15 171.23 393.64 170.27 398.74" style="opacity: 0.3; transform-origin: 163.245px 396.31px;" class="animable"></polygon></g><path d="M169.87,152.31c.09.59.47,1,.86,1s.63-.58.54-1.17-.47-1-.86-1S169.78,151.72,169.87,152.31Z" style="fill: rgb(38, 50, 56); transform-origin: 170.57px 152.225px;" id="elk8443b8e58h" class="animable"></path><path d="M176.54,151.32c.09.59.47,1,.86,1s.63-.58.54-1.17-.47-1-.86-1S176.45,150.73,176.54,151.32Z" style="fill: rgb(38, 50, 56); transform-origin: 177.24px 151.235px;" id="elvf73idb6wu" class="animable"></path><path d="M174.47,151.92a21,21,0,0,0,3.57,4.63,3.44,3.44,0,0,1-2.74.95Z" style="fill: rgb(160, 39, 36); transform-origin: 176.255px 154.719px;" id="elcinkqqeefw" class="animable"></path><path d="M173.13,159.77a4.87,4.87,0,0,1-3.77-1,.17.17,0,1,1,.23-.26,4.72,4.72,0,0,0,4.21.72.17.17,0,0,1,.21.12.17.17,0,0,1-.12.22A5.43,5.43,0,0,1,173.13,159.77Z" style="fill: rgb(38, 50, 56); transform-origin: 171.66px 159.146px;" id="elf1mhoy8yrx" class="animable"></path><path d="M166.31,150.76a.33.33,0,0,1-.17,0,.34.34,0,0,1-.16-.47,3.49,3.49,0,0,1,2.54-1.94.36.36,0,0,1,.39.31.36.36,0,0,1-.31.39h0a2.73,2.73,0,0,0-2,1.56A.38.38,0,0,1,166.31,150.76Z" style="fill: rgb(255, 255, 255); transform-origin: 167.426px 149.56px;" id="el582n4olvqqu" class="animable"></path><path d="M177.82,148.48a.35.35,0,0,1-.3-.14,2.78,2.78,0,0,0-2.23-1.2.35.35,0,0,1,0-.7,3.48,3.48,0,0,1,2.83,1.48.35.35,0,0,1-.07.49A.37.37,0,0,1,177.82,148.48Z" style="fill: rgb(255, 255, 255); transform-origin: 176.566px 147.46px;" id="eljnl391ztbx" class="animable"></path><path d="M118.22,399.11a8.62,8.62,0,0,1-1.64-1.07.16.16,0,0,1-.06-.18.18.18,0,0,1,.15-.13c.31,0,3.1-.35,3.66.38a.55.55,0,0,1,.06.58,1.06,1.06,0,0,1-.72.68A2.25,2.25,0,0,1,118.22,399.11ZM117.14,398a3.56,3.56,0,0,0,2.44,1,.7.7,0,0,0,.48-.47c0-.13,0-.19,0-.23C119.76,398,118.26,397.94,117.14,398Z" style="fill: rgb(64, 123, 255); transform-origin: 118.479px 398.522px;" id="elvf27lcw8y2r" class="animable"></path><path d="M116.61,398.07a.23.23,0,0,1-.07-.07.19.19,0,0,1,0-.18c0-.08,1.11-1.93,2.19-2.21a.94.94,0,0,1,.77.12h0a.59.59,0,0,1,.31.65c-.21.81-2.24,1.65-3.11,1.7Zm2.63-2.08a.63.63,0,0,0-.43,0c-.69.18-1.43,1.2-1.77,1.73.93-.2,2.3-.91,2.43-1.39,0,0,0-.14-.16-.27h0Z" style="fill: rgb(64, 123, 255); transform-origin: 118.17px 396.828px;" id="el08r1ghvkbiqk" class="animable"></path><path d="M165.8,408.69a.18.18,0,0,1-.12-.13.2.2,0,0,1,.09-.19c.33-.17,3.29-1.73,4.19-1.24a.54.54,0,0,1,.3.46h0a1,1,0,0,1-.32.86c-.8.73-2.92.47-4.12.25Zm3.93-1.28c-.56-.19-2.16.45-3.33,1,1.64.25,2.86.16,3.31-.25a.67.67,0,0,0,.2-.57.19.19,0,0,0-.11-.18Z" style="fill: rgb(64, 123, 255); transform-origin: 167.973px 407.983px;" id="elssfh6yps01" class="animable"></path><path d="M165.8,408.69l-.05,0a.16.16,0,0,1-.07-.16c0-.08.17-2.08,1.1-2.86a1.3,1.3,0,0,1,1-.32h0c.48,0,.63.28.66.48.15.84-1.59,2.46-2.48,2.88A.15.15,0,0,1,165.8,408.69Zm2.1-3-.18,0h0a.94.94,0,0,0-.71.23,4.1,4.1,0,0,0-.94,2.3c.9-.56,2.08-1.84,2-2.34C168.06,405.84,168.05,405.76,167.9,405.71Zm-.16-.2Z" style="fill: rgb(64, 123, 255); transform-origin: 167.063px 407.034px;" id="elc6kbl0jxy9w" class="animable"></path><path d="M101.65,161.26a98.71,98.71,0,0,1,1.61-31.77l1,.23a97.87,97.87,0,0,0-1.59,31.45Zm5-39.62-.93-.34A57.49,57.49,0,0,1,109,114l.89.47A57.57,57.57,0,0,0,106.63,121.64Z" style="fill: rgb(64, 123, 255); transform-origin: 105.465px 137.63px;" id="elhomwyy8fknm" class="animable"></path><path d="M136.91,96.4c33.28-6.65,78.21,31.54,100.37,85.29s13.15,102.72-20.11,109.36S139,259.51,116.8,205.76,103.65,103,136.91,96.4Zm-2.62,105.87c19.58,47.51,57,81.73,83.46,76.43s32.12-48.1,12.54-95.61-57-81.74-83.47-76.44S114.7,154.75,134.29,202.27ZM107.6,176.4c2.08-3.65,14.39-8.51,17.11-5.8m107,100.07c3.13-.38,6.21,7.16,4.12,9.95M185.3,120.07c2.1-.57,3.94-3.46,4.19-5.15" style="fill: rgb(255, 255, 255); transform-origin: 177.031px 193.724px;" id="elx6faob3skm" class="animable"></path><path d="M209.45,292.3c-32.37,0-72.59-36.57-93.11-86.35-14.28-34.62-16.09-69.31-4.74-90.53,5.67-10.6,14.39-17.35,25.21-19.51h0c33.44-6.68,78.72,31.71,100.93,85.59,14.27,34.63,16.09,69.32,4.73,90.53a42.4,42.4,0,0,1-6.24,8.86l0,0h0a34.67,34.67,0,0,1-18.93,10.62A39.73,39.73,0,0,1,209.45,292.3ZM108.16,176.45a169.29,169.29,0,0,0,9.1,29.12c22,53.45,66.81,91.58,99.81,85a33.75,33.75,0,0,0,18.39-10.31c1-1.53.41-4.69-.81-6.79-.84-1.46-1.85-2.3-2.75-2.3h0a25.47,25.47,0,0,1-14.05,8c-26.69,5.35-64.38-29.09-84-76.73a164.61,164.61,0,0,1-9.57-31.6c-.64-.52-1.93-.67-3.67-.44C116,171,109.76,174.08,108.16,176.45Zm26.59,25.63c19.47,47.22,56.66,81.38,82.91,76.13,7.72-1.54,13.74-6.26,17.9-14,9.62-18,7.42-49-5.74-80.89-19.47-47.23-56.65-81.38-82.9-76.14-7.73,1.54-13.76,6.27-17.92,14C119.39,139.16,121.59,170.15,134.75,202.08Zm97.92,68.2a5.46,5.46,0,0,1,2.85,2.68A10.65,10.65,0,0,1,237,278.5a41.62,41.62,0,0,0,4.61-6.94c11.22-20.95,9.39-55.32-4.77-89.68-11.27-27.34-28.5-50.67-47-66.06a8.5,8.5,0,0,1-3.55,4.42c17.09,13.75,33.59,36.16,44.52,62.66,13.27,32.19,15.45,63.51,5.7,81.74A33.82,33.82,0,0,1,232.67,270.28ZM137,96.89c-10.52,2.1-19,8.67-24.53,19-7.87,14.71-9.32,36-4.58,59.29,2.44-2.6,8.45-5.21,12.55-5.76a7.72,7.72,0,0,1,3.57.18c-3.54-19.6-2.25-37,4.1-48.9,4.25-7.94,10.68-13,18.6-14.55,11.59-2.31,25.26,2.87,38.62,13.38,1.68-.59,3.23-2.91,3.6-4.41C171.46,100.89,152.87,93.72,137,96.89Z" style="fill: rgb(64, 123, 255); transform-origin: 177.037px 193.727px;" id="el7hqh09oxgjq" class="animable"></path><polygon points="182.08 153.25 213.25 150.03 212.51 144.37 181.56 149.25 182.08 153.25" style="fill: rgb(64, 123, 255); transform-origin: 197.405px 148.81px;" id="elk1ybynuh7sg" class="animable"></polygon><g id="elo504250tnu"><polygon points="199.56 146.41 200.21 151.37 213.24 150.03 212.5 144.37 199.56 146.41" style="opacity: 0.2; transform-origin: 206.4px 147.87px;" class="animable"></polygon></g><path d="M201.89,151.08a1,1,0,0,0,1,.83l36.15-3.34c1.44-.19.21-9.6-1.22-9.41l-35.81,6a1,1,0,0,0-.79,1.07Z" style="fill: rgb(64, 123, 255); transform-origin: 220.45px 145.534px;" id="eljdvyno7lqr" class="animable"></path><path d="M182.19,154.07h0a.62.62,0,0,0,.54-.69l-.58-4.42a.63.63,0,0,0-.7-.54h0a.63.63,0,0,0-.53.7l.58,4.42A.61.61,0,0,0,182.19,154.07Z" style="fill: rgb(64, 123, 255); transform-origin: 181.825px 151.246px;" id="elk6xzj3qkbbr" class="animable"></path></g><g id="freepik--Plant--inject-63" class="animable" style="transform-origin: 304.06px 355.44px;"><path d="M312.61,305.21a1,1,0,0,1,1.95.49,17.42,17.42,0,0,1-2,9c-3.16,5.43-9.73,7.36-9.73,7.36Z" style="fill: rgb(64, 123, 255); transform-origin: 308.71px 313.256px;" id="el6dun0hlc2v4" class="animable"></path><path d="M304.51,333.81a25.27,25.27,0,0,1-15.45-5,31.85,31.85,0,0,1-8.51-11.16,1,1,0,0,1,1.58-1.29Z" style="fill: rgb(64, 123, 255); transform-origin: 292.416px 324.9px;" id="elvldgl0al0fl" class="animable"></path><path d="M323.41,346.4c-5.79,8.52-16.8,10.91-16.8,10.91L325.87,329a1,1,0,0,1,1.91.56C327.85,333.49,327.34,340.61,323.41,346.4Z" style="fill: rgb(64, 123, 255); transform-origin: 317.204px 342.842px;" id="elbgnpx0utqri" class="animable"></path><path d="M306.37,392.17h-.06a.44.44,0,0,1-.38-.51c3-21.24-2.49-77.9-8.93-91.86a.45.45,0,1,1,.82-.38c6.49,14,12,71,9,92.37A.45.45,0,0,1,306.37,392.17Z" style="fill: rgb(38, 50, 56); transform-origin: 302.309px 345.664px;" id="elwynq8t4hyk" class="animable"></path><path d="M293.82,367h25.1a2.26,2.26,0,0,1,2.26,2.45l-3.55,44.85a2.26,2.26,0,0,1-2.26,2.08h-18a2.26,2.26,0,0,1-2.26-2.08l-3.56-44.85A2.27,2.27,0,0,1,293.82,367Z" style="fill: rgb(64, 123, 255); transform-origin: 306.365px 391.69px;" id="elrfeq7v2wf7k" class="animable"></path><path d="M293.68,302.11a4.5,4.5,0,1,0,1.22-6.24A4.5,4.5,0,0,0,293.68,302.11Z" style="fill: rgb(255, 255, 255); transform-origin: 297.416px 299.601px;" id="elpv0r81wyc3o" class="animable"></path><path d="M297.42,304.7a5.1,5.1,0,1,1,2.84-.87A5.1,5.1,0,0,1,297.42,304.7Zm0-9a3.89,3.89,0,1,0,3.24,1.72A3.91,3.91,0,0,0,297.4,295.71Z" style="fill: rgb(64, 123, 255); transform-origin: 297.411px 299.6px;" id="elijq07zfdxbr" class="animable"></path><path d="M297.73,314.88a1.9,1.9,0,1,0,1.71-2.08A1.9,1.9,0,0,0,297.73,314.88Z" style="fill: rgb(38, 50, 56); transform-origin: 299.621px 314.691px;" id="elrv3tnosna2" class="animable"></path><path d="M302.63,353.47a1.9,1.9,0,1,0,1.9-1.9A1.9,1.9,0,0,0,302.63,353.47Z" style="fill: rgb(38, 50, 56); transform-origin: 304.53px 353.47px;" id="ele0fjklmaejh" class="animable"></path><path d="M308.22,341.15a2.82,2.82,0,1,0-3.2-2.4A2.83,2.83,0,0,0,308.22,341.15Z" style="fill: rgb(38, 50, 56); transform-origin: 307.813px 338.359px;" id="el8rfrltufdlp" class="animable"></path></g><defs>     <filter id="active" height="200%">         <feMorphology in="SourceAlpha" result="DILATED" operator="dilate" radius="2"></feMorphology>                <feFlood flood-color="#32DFEC" flood-opacity="1" result="PINK"></feFlood>        <feComposite in="PINK" in2="DILATED" operator="in" result="OUTLINE"></feComposite>        <feMerge>            <feMergeNode in="OUTLINE"></feMergeNode>            <feMergeNode in="SourceGraphic"></feMergeNode>        </feMerge>    </filter>    <filter id="hover" height="200%">        <feMorphology in="SourceAlpha" result="DILATED" operator="dilate" radius="2"></feMorphology>                <feFlood flood-color="#ff0000" flood-opacity="0.5" result="PINK"></feFlood>        <feComposite in="PINK" in2="DILATED" operator="in" result="OUTLINE"></feComposite>        <feMerge>            <feMergeNode in="OUTLINE"></feMergeNode>            <feMergeNode in="SourceGraphic"></feMergeNode>        </feMerge>            <feColorMatrix type="matrix" values="0   0   0   0   0                0   1   0   0   0                0   0   0   0   0                0   0   0   1   0 "></feColorMatrix>    </filter></defs></svg>